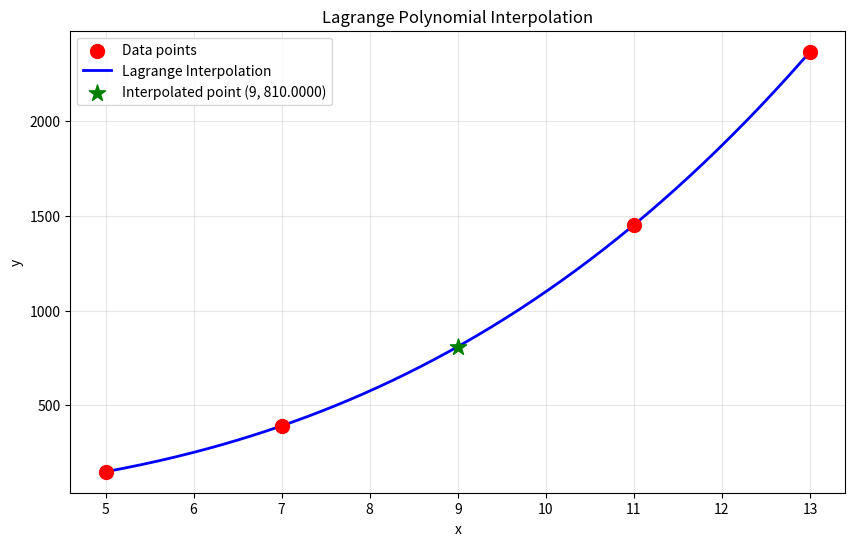

Python code for this plot:
import numpy as np
import matplotlib.pyplot as plt

def lagrange_interpolation(x, y, x_val):
    n = len(x)
    result = 0
    for i in range(n):
        term = y[i]
        for j in range(n):
            if j != i:
                term *= (x_val - x[j]) / (x[i] - x[j])
        result += term
    return result

# Example usage:
x = [5, 7, 11, 13]
y = [150, 392, 1452, 2366]
x_val = 9
interp = lagrange_interpolation(x, y, x_val)
print(f"Interpolated value at x = {x_val} is {interp:.4f}")

# Plot the interpolation
x_smooth = np.linspace(min(x), max(x), 200)
y_smooth = [lagrange_interpolation(x, y, xi) for xi in x_smooth]

plt.figure(figsize=(10, 6))
plt.scatter(x, y, color='red', s=100, label='Data points', zorder=5)
plt.plot(x_smooth, y_smooth, 'b-', linewidth=2, label='Lagrange Interpolation')
plt.scatter([x_val], [interp], color='green', s=150, marker='*', label=f'Interpolated point ({x_val}, {interp:.4f})', zorder=5)
plt.xlabel('x')
plt.ylabel('y')
plt.title('Lagrange Polynomial Interpolation')
plt.legend()
plt.grid(True, alpha=0.3)
plt.show()
